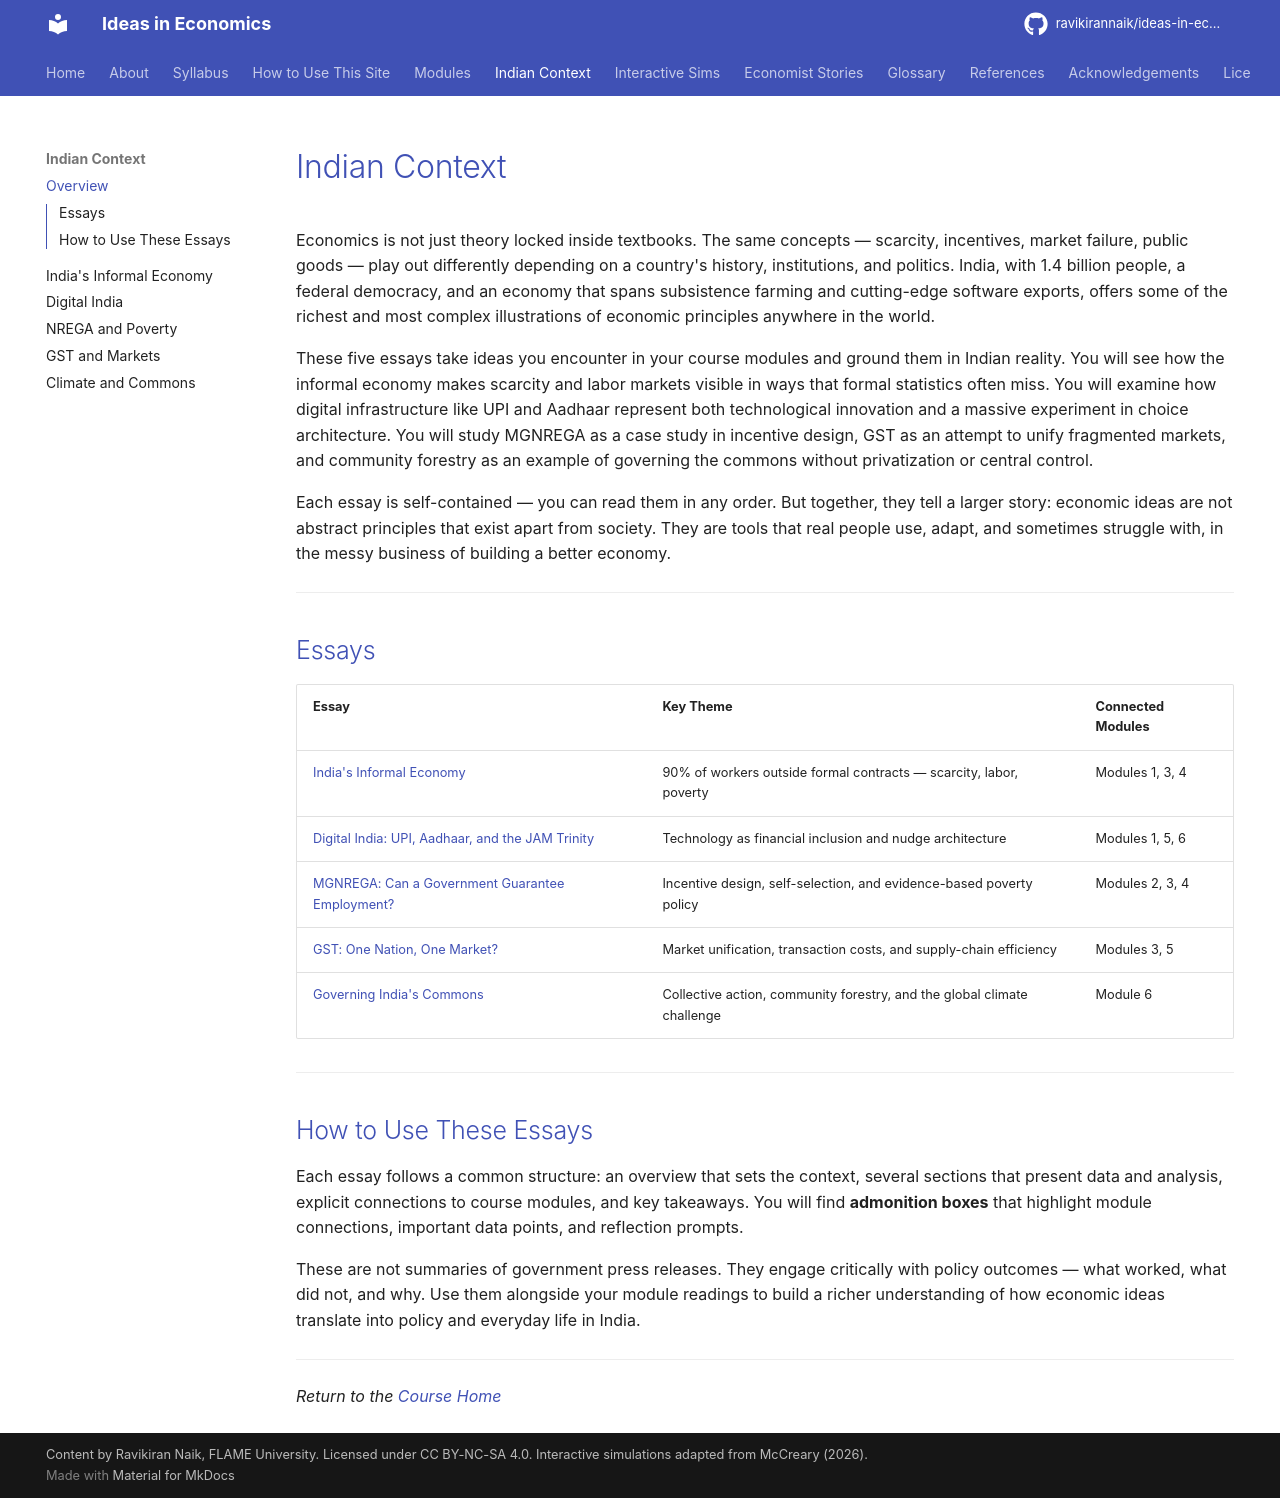

repository: ravikirannaik/ideas-in-economics · page: indian-context/index.html · generator: mkdocs

---
title: "Indian Context"
description: "Economic concepts through an Indian lens — five essays connecting textbook ideas to Indian policy, data, and lived experience."
---

# Indian Context

Economics is not just theory locked inside textbooks. The same concepts — scarcity, incentives, market failure, public goods — play out differently depending on a country's history, institutions, and politics. India, with 1.4 billion people, a federal democracy, and an economy that spans subsistence farming and cutting-edge software exports, offers some of the richest and most complex illustrations of economic principles anywhere in the world.

These five essays take ideas you encounter in your course modules and ground them in Indian reality. You will see how the informal economy makes scarcity and labor markets visible in ways that formal statistics often miss. You will examine how digital infrastructure like UPI and Aadhaar represent both technological innovation and a massive experiment in choice architecture. You will study MGNREGA as a case study in incentive design, GST as an attempt to unify fragmented markets, and community forestry as an example of governing the commons without privatization or central control.

Each essay is self-contained — you can read them in any order. But together, they tell a larger story: economic ideas are not abstract principles that exist apart from society. They are tools that real people use, adapt, and sometimes struggle with, in the messy business of building a better economy.

---

## Essays

| Essay | Key Theme | Connected Modules |
|-------|-----------|-------------------|
| [India's Informal Economy](informal-economy.md) | 90% of workers outside formal contracts — scarcity, labor, poverty | Modules 1, 3, 4 |
| [Digital India: UPI, Aadhaar, and the JAM Trinity](digital-india.md) | Technology as financial inclusion and nudge architecture | Modules 1, 5, 6 |
| [MGNREGA: Can a Government Guarantee Employment?](nrega-poverty.md) | Incentive design, self-selection, and evidence-based poverty policy | Modules 2, 3, 4 |
| [GST: One Nation, One Market?](gst-markets.md) | Market unification, transaction costs, and supply-chain efficiency | Modules 3, 5 |
| [Governing India's Commons](climate-commons.md) | Collective action, community forestry, and the global climate challenge | Module 6 |

---

## How to Use These Essays

Each essay follows a common structure: an overview that sets the context, several sections that present data and analysis, explicit connections to course modules, and key takeaways. You will find **admonition boxes** that highlight module connections, important data points, and reflection prompts.

These are not summaries of government press releases. They engage critically with policy outcomes — what worked, what did not, and why. Use them alongside your module readings to build a richer understanding of how economic ideas translate into policy and everyday life in India.

---

*Return to the [Course Home](../index.md)*
